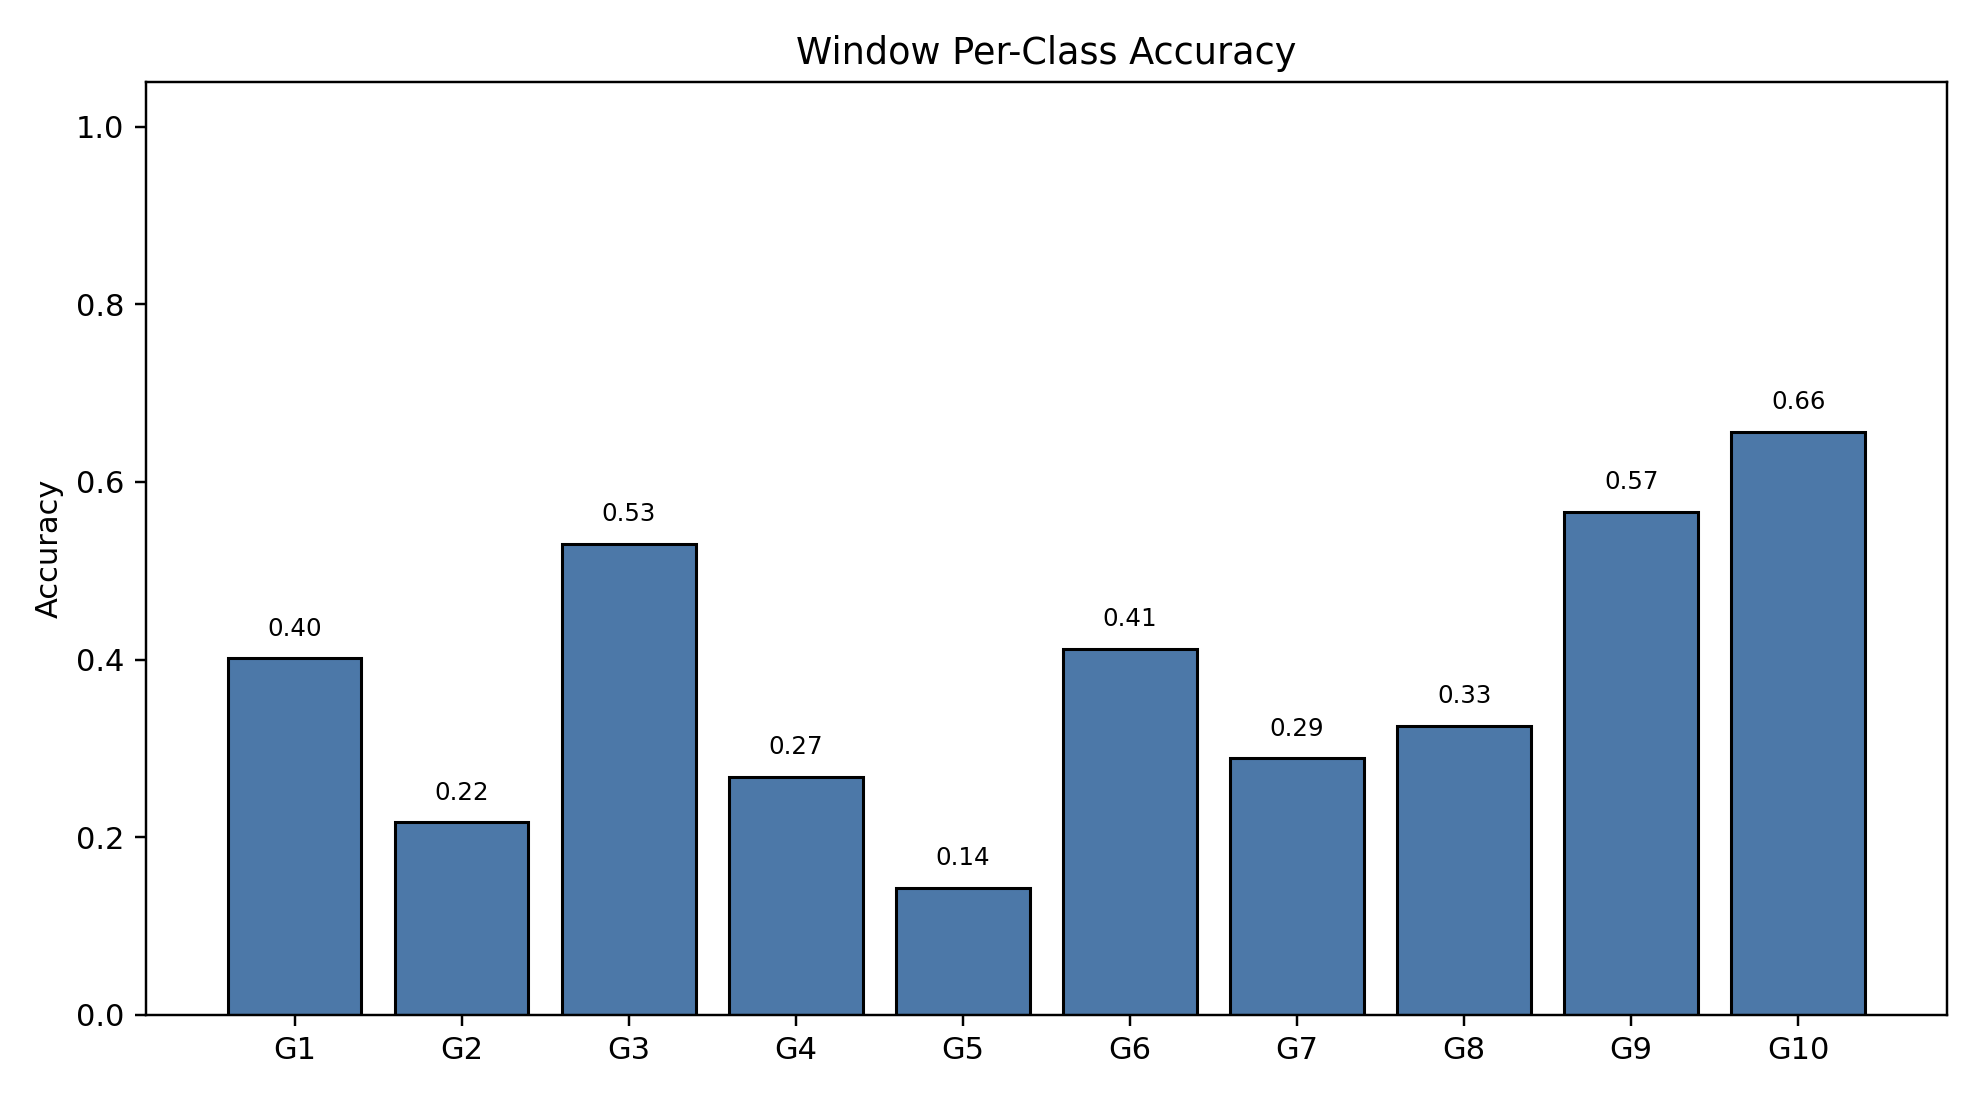

The table this chart was drawn from, first rows:
class_index, gesture_id, support, correct, accuracy
0, 1, 790, 317, 0.4013
1, 2, 692, 150, 0.2168
2, 3, 766, 406, 0.53
3, 4, 743, 199, 0.2678
4, 5, 735, 105, 0.1429
5, 6, 763, 314, 0.4115
6, 7, 755, 218, 0.2887
7, 8, 707, 230, 0.3253
8, 9, 687, 389, 0.5662
9, 10, 683, 448, 0.6559
